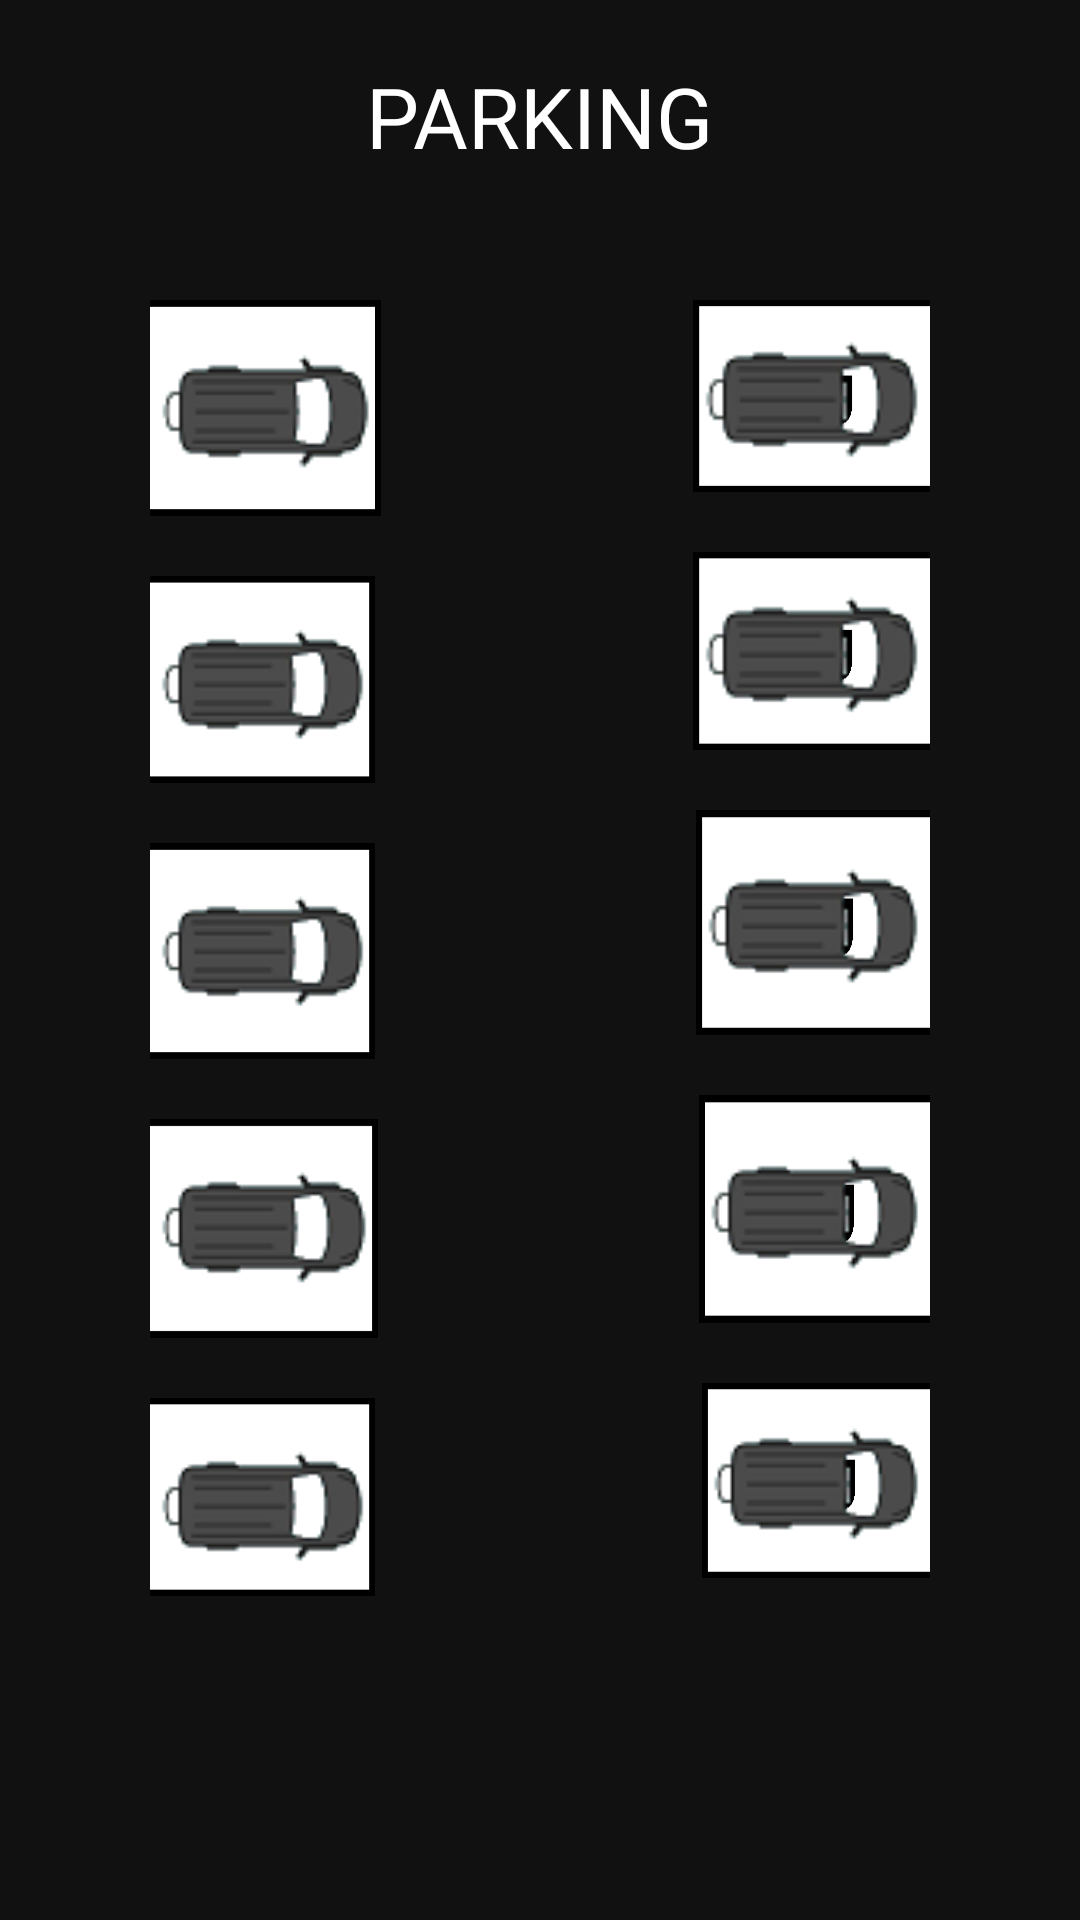

Reconstruct the res/layout file that produces this screen, plus the resources it refers to.
<!-- AndroidManifest.xml: application theme AppTheme -->
<!-- res/layout/activity_user.xml -->
<?xml version="1.0" encoding="utf-8"?>
<RelativeLayout xmlns:android="http://schemas.android.com/apk/res/android"
    android:layout_width="match_parent" android:layout_height="match_parent"
    android:background="#111">

    <LinearLayout
        android:layout_width="wrap_content"
        android:layout_height="wrap_content"
        android:layout_marginTop="20dp"
        android:layout_centerHorizontal="true">
        <TextView
            android:layout_width="wrap_content"
            android:layout_height="wrap_content"
            android:text="PARKING"
            android:textSize="28sp"
            android:textColor="@color/white"
            android:fontFamily="@font/proxima_nova"/>
    </LinearLayout>

    <LinearLayout
        android:id="@+id/slot1"
        android:layout_width="77dp"
        android:layout_height="72dp"
        android:layout_marginStart="50dp"
        android:layout_marginTop="100dp"
        android:background="@drawable/parkingslotleft">

        <ImageView
            android:id="@+id/car1"
            android:layout_width="match_parent"
            android:layout_height="match_parent"
            android:src="@drawable/car" />

    </LinearLayout>

    <LinearLayout
        android:id="@+id/slot2"
        android:layout_width="75dp"
        android:layout_height="69dp"
        android:layout_below="@+id/slot1"
        android:layout_marginStart="50dp"
        android:layout_marginTop="20dp"
        android:background="@drawable/parkingslotleft">

        <ImageView
            android:id="@+id/car2"
            android:layout_width="70dp"
            android:layout_height="70dp"
            android:layout_weight="1"
            android:src="@drawable/car" />
    </LinearLayout>

    <LinearLayout
        android:id="@+id/slot3"
        android:layout_width="75dp"
        android:layout_height="72dp"
        android:layout_below="@+id/slot2"
        android:layout_marginStart="50dp"
        android:layout_marginTop="20dp"
        android:background="@drawable/parkingslotleft">

        <ImageView
            android:id="@+id/car3"
            android:layout_width="70dp"
            android:layout_height="70dp"
            android:layout_weight="1"
            android:src="@drawable/car" />
    </LinearLayout>

    <LinearLayout
        android:id="@+id/slot4"
        android:layout_width="76dp"
        android:layout_height="73dp"
        android:layout_below="@+id/slot3"
        android:layout_marginStart="50dp"
        android:layout_marginTop="20dp"
        android:background="@drawable/parkingslotleft">

        <ImageView
            android:id="@+id/car4"
            android:layout_width="70dp"
            android:layout_height="70dp"
            android:layout_weight="1"
            android:src="@drawable/car" />
    </LinearLayout>

    <LinearLayout
        android:id="@+id/slot5"
        android:layout_width="75dp"
        android:layout_height="66dp"
        android:layout_below="@+id/slot4"
        android:layout_marginStart="50dp"
        android:layout_marginTop="20dp"
        android:background="@drawable/parkingslotleft">

        <ImageView
            android:id="@+id/car5"
            android:layout_width="70dp"
            android:layout_height="70dp"
            android:layout_weight="1"
            android:src="@drawable/car" />
    </LinearLayout>



    <LinearLayout
        android:id="@+id/slot7"
        android:layout_width="79dp"
        android:layout_height="64dp"
        android:layout_alignParentRight="true"
        android:layout_marginTop="100dp"
        android:layout_marginEnd="50dp"
        android:layout_marginRight="42dp"
        android:background="@drawable/parkingslotright">

        <ImageView
            android:id="@+id/car7"
            android:layout_width="match_parent"
            android:layout_height="match_parent"
            android:src="@drawable/car" />
    </LinearLayout>

    <LinearLayout
        android:id="@+id/slot8"
        android:layout_width="79dp"
        android:layout_height="66dp"
        android:layout_below="@+id/slot7"
        android:layout_alignParentRight="true"
        android:layout_marginTop="20dp"
        android:layout_marginEnd="50dp"
        android:background="@drawable/parkingslotright">

        <ImageView
            android:id="@+id/car8"
            android:layout_width="match_parent"
            android:layout_height="match_parent"
            android:src="@drawable/car" />
    </LinearLayout>

    <LinearLayout
        android:id="@+id/slot9"
        android:layout_width="78dp"
        android:layout_height="75dp"
        android:layout_below="@+id/slot8"
        android:layout_alignParentRight="true"
        android:layout_marginTop="20dp"
        android:layout_marginEnd="50dp"
        android:background="@drawable/parkingslotright">

        <ImageView
            android:id="@+id/car9"
            android:layout_width="match_parent"
            android:layout_height="match_parent"
            android:src="@drawable/car" />
    </LinearLayout>

    <LinearLayout
        android:id="@+id/slot10"
        android:layout_width="77dp"
        android:layout_height="76dp"
        android:layout_below="@+id/slot9"
        android:layout_alignParentRight="true"
        android:layout_marginTop="20dp"
        android:layout_marginEnd="50dp"
        android:background="@drawable/parkingslotright">

        <ImageView
            android:id="@+id/car10"
            android:layout_width="match_parent"
            android:layout_height="match_parent"
            android:src="@drawable/car" />
    </LinearLayout>

    <LinearLayout
        android:id="@+id/slot11"
        android:layout_width="76dp"
        android:layout_height="65dp"
        android:layout_below="@+id/slot10"
        android:layout_alignParentRight="true"
        android:layout_marginTop="20dp"
        android:layout_marginEnd="50dp"
        android:layout_marginRight="83dp"
        android:background="@drawable/parkingslotright">

        <ImageView
            android:id="@+id/car11"
            android:layout_width="match_parent"
            android:layout_height="match_parent"
            android:src="@drawable/car" />
    </LinearLayout>



</RelativeLayout>
<!-- resources referenced by this layout -->
<resources>
  <color name="white">#fff</color>
  <!-- drawable car: png bitmap (drawable, 2221 bytes) -->
  <!-- drawable parkingslotleft: png bitmap (drawable, 1368 bytes) -->
  <!-- drawable parkingslotright: png bitmap (drawable, 733 bytes) -->
  <style name="AppTheme" parent="Theme.AppCompat.Light.NoActionBar">
          
          <item name="colorPrimary">@color/colorPrimary</item>
          <item name="colorPrimaryDark">@color/colorPrimaryDark</item>
          <item name="colorAccent">#111</item>
      </style>
  <color name="colorPrimary">#bbdefb</color>
  <color name="colorPrimaryDark">#8aacc8</color>
</resources>
